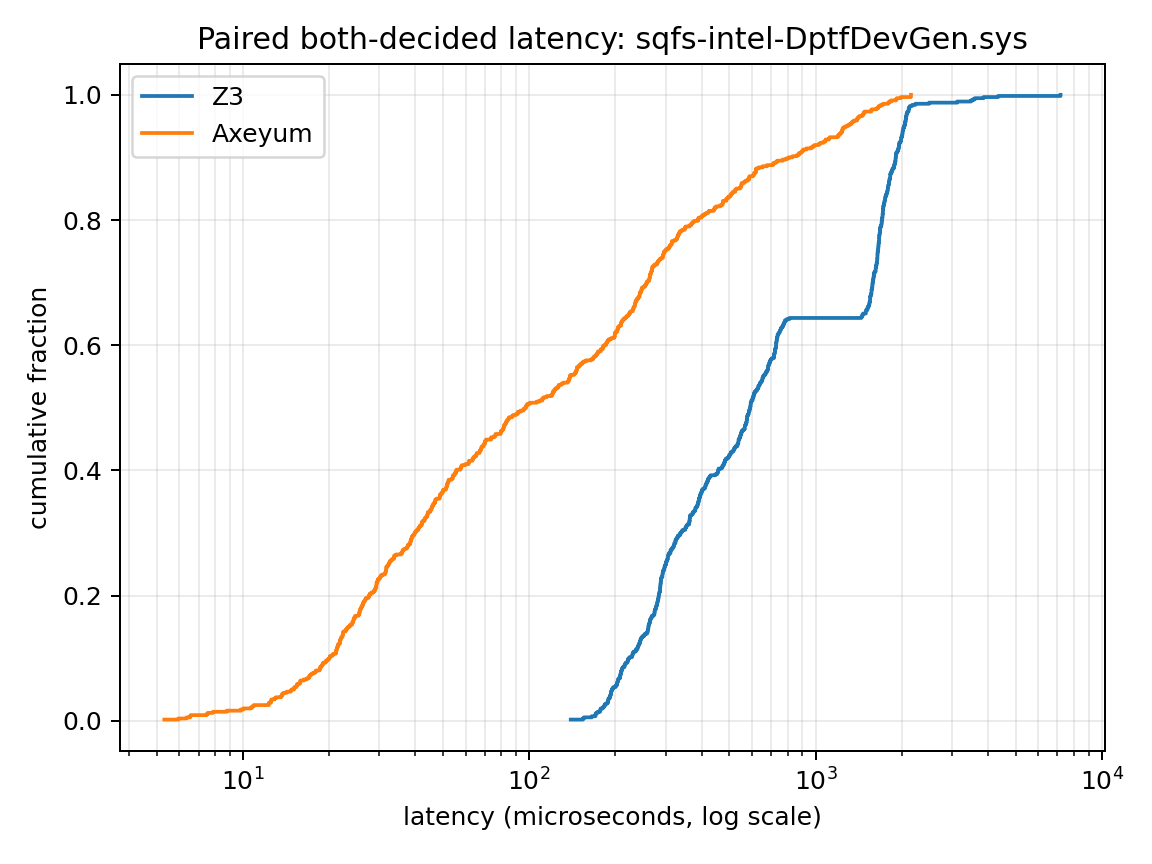

The table this chart was drawn from, first rows:
backend, latency_nanos, cumulative_fraction
z3, 139685, 0.001783
z3, 153944, 0.003565
z3, 155368, 0.005348
z3, 165318, 0.00713
z3, 170407, 0.008913
z3, 170488, 0.0107
z3, 171335, 0.01248
z3, 173463, 0.01426
z3, 176903, 0.01604
z3, 177055, 0.01783
z3, 177800, 0.01961
z3, 180754, 0.02139
z3, 182051, 0.02317
z3, 183360, 0.02496
z3, 184082, 0.02674
z3, 186477, 0.02852
z3, 188326, 0.0303
z3, 188599, 0.03209
z3, 188965, 0.03387
z3, 189070, 0.03565
z3, 190969, 0.03743
z3, 191529, 0.03922
z3, 192063, 0.041
z3, 192519, 0.04278
z3, 193128, 0.04456
z3, 193309, 0.04635
z3, 193714, 0.04813
z3, 194495, 0.04991
z3, 195393, 0.05169
z3, 196506, 0.05348
z3, 200053, 0.05526
z3, 201344, 0.05704
z3, 202534, 0.05882
z3, 202890, 0.06061
z3, 203219, 0.06239
z3, 204142, 0.06417
z3, 204498, 0.06595
z3, 205202, 0.06774
z3, 207505, 0.06952
z3, 207790, 0.0713
z3, 208028, 0.07308
z3, 208547, 0.07487
z3, 208822, 0.07665
z3, 209036, 0.07843
z3, 210161, 0.08021
z3, 210355, 0.082
z3, 211249, 0.08378
z3, 212177, 0.08556
z3, 215134, 0.08734
z3, 215191, 0.08913
z3, 216380, 0.09091
z3, 217276, 0.09269
z3, 219943, 0.09447
z3, 221110, 0.09626
z3, 221356, 0.09804
z3, 222148, 0.09982
z3, 224262, 0.1016
z3, 228737, 0.1034
z3, 228755, 0.1052
z3, 230035, 0.107
... 1,062 more rows
